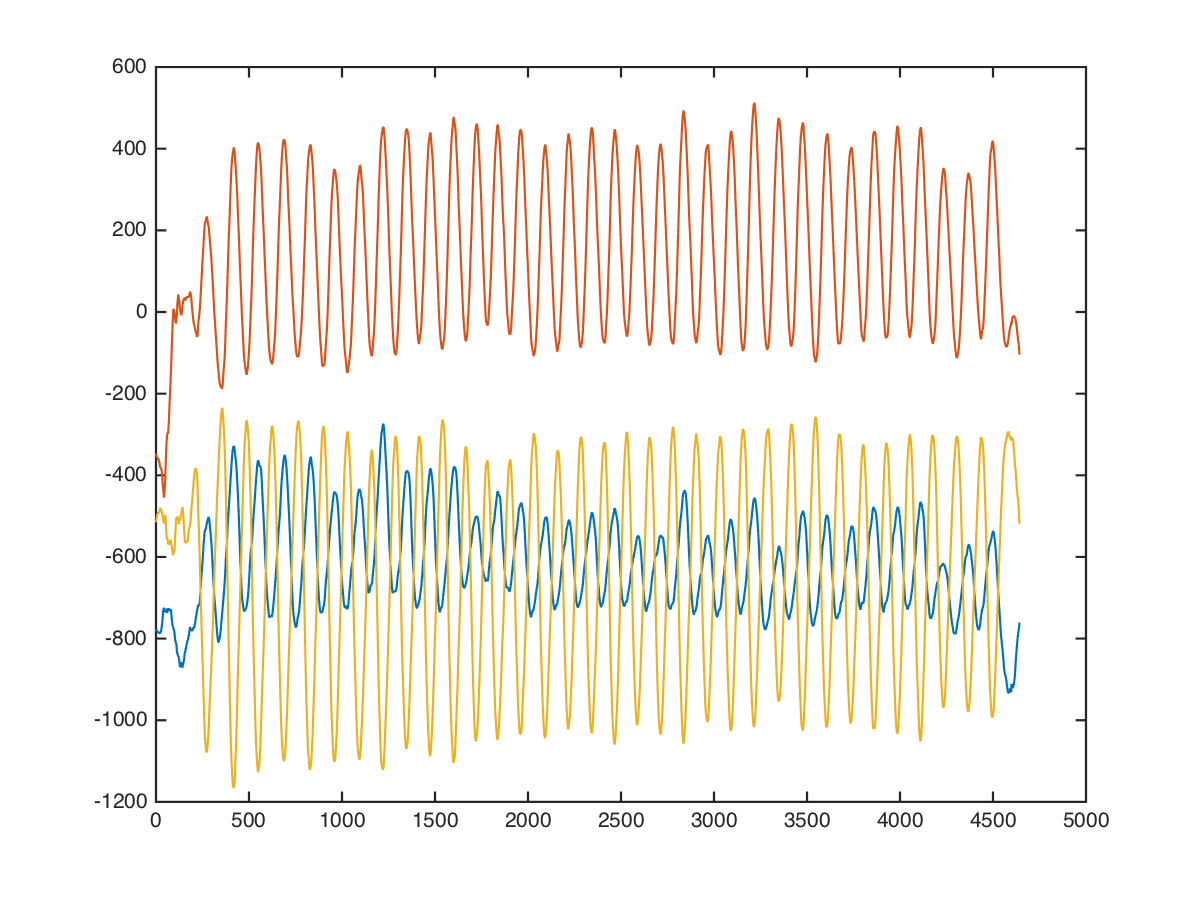

The data file committed next to this chart (first rows):
core, pulldown-crunch, , 30, 30, -800, -280, -568
core, pulldown-crunch, , 30, 30, -777, -296, -630
core, pulldown-crunch, , 30, 30, -723, -304, -556
core, pulldown-crunch, , 30, 30, -742, -341, -604
core, pulldown-crunch, , 30, 30, -715, -322, -557
core, pulldown-crunch, , 30, 30, -726, -334, -616
core, pulldown-crunch, , 30, 30, -721, -336, -568
core, pulldown-crunch, , 30, 30, -740, -329, -546
core, pulldown-crunch, , 30, 30, -744, -335, -597
core, pulldown-crunch, , 30, 30, -744, -323, -569
core, pulldown-crunch, , 30, 30, -738, -333, -547
core, pulldown-crunch, , 30, 30, -761, -348, -556
core, pulldown-crunch, , 30, 30, -774, -322, -542
core, pulldown-crunch, , 30, 30, -776, -312, -536
core, pulldown-crunch, , 30, 30, -759, -318, -553
core, pulldown-crunch, , 30, 30, -763, -320, -521
core, pulldown-crunch, , 30, 30, -779, -325, -526
core, pulldown-crunch, , 30, 30, -773, -328, -589
core, pulldown-crunch, , 30, 30, -763, -323, -601
core, pulldown-crunch, , 30, 30, -750, -320, -572
core, pulldown-crunch, , 30, 30, -734, -310, -546
core, pulldown-crunch, , 30, 30, -733, -323, -564
core, pulldown-crunch, , 30, 30, -740, -345, -562
core, pulldown-crunch, , 30, 30, -753, -365, -540
core, pulldown-crunch, , 30, 30, -748, -368, -532
core, pulldown-crunch, , 30, 30, -748, -364, -512
core, pulldown-crunch, , 30, 30, -764, -360, -488
core, pulldown-crunch, , 30, 30, -779, -363, -469
core, pulldown-crunch, , 30, 30, -810, -376, -452
core, pulldown-crunch, , 30, 30, -832, -376, -421
core, pulldown-crunch, , 30, 30, -826, -370, -416
core, pulldown-crunch, , 30, 30, -822, -357, -464
core, pulldown-crunch, , 30, 30, -832, -352, -458
core, pulldown-crunch, , 30, 30, -827, -355, -443
core, pulldown-crunch, , 30, 30, -819, -363, -427
core, pulldown-crunch, , 30, 30, -822, -368, -426
core, pulldown-crunch, , 30, 30, -816, -359, -448
core, pulldown-crunch, , 30, 30, -814, -340, -442
core, pulldown-crunch, , 30, 30, -810, -358, -434
core, pulldown-crunch, , 30, 30, -814, -369, -466
core, pulldown-crunch, , 30, 30, -806, -344, -474
core, pulldown-crunch, , 30, 30, -806, -348, -481
core, pulldown-crunch, , 30, 30, -831, -371, -489
core, pulldown-crunch, , 30, 30, -820, -383, -492
core, pulldown-crunch, , 30, 30, -798, -375, -470
core, pulldown-crunch, , 30, 30, -784, -367, -453
core, pulldown-crunch, , 30, 30, -785, -363, -440
core, pulldown-crunch, , 30, 30, -801, -393, -530
core, pulldown-crunch, , 30, 30, -816, -408, -557
core, pulldown-crunch, , 30, 30, -807, -399, -494
core, pulldown-crunch, , 30, 30, -768, -376, -441
core, pulldown-crunch, , 30, 30, -760, -408, -567
core, pulldown-crunch, , 30, 30, -791, -361, -366
core, pulldown-crunch, , 30, 30, -739, -436, -436
core, pulldown-crunch, , 30, 30, -788, -403, -395
core, pulldown-crunch, , 30, 30, -777, -356, -465
core, pulldown-crunch, , 30, 30, -769, -381, -522
core, pulldown-crunch, , 30, 30, -761, -370, -549
core, pulldown-crunch, , 30, 30, -760, -361, -484
core, pulldown-crunch, , 30, 30, -760, -347, -485
core, pulldown-crunch, , 30, 30, -767, -331, -527
... 4,631 more rows
